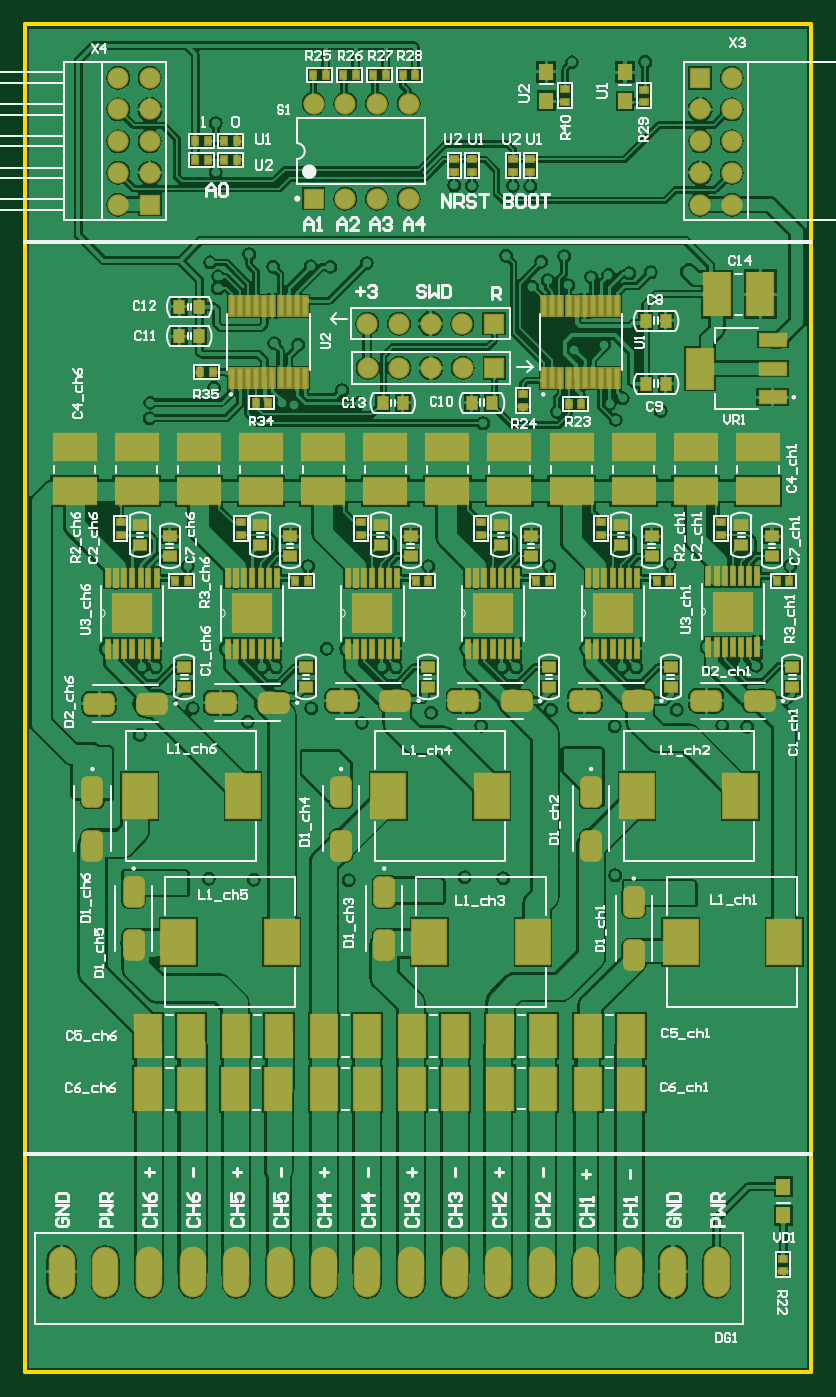
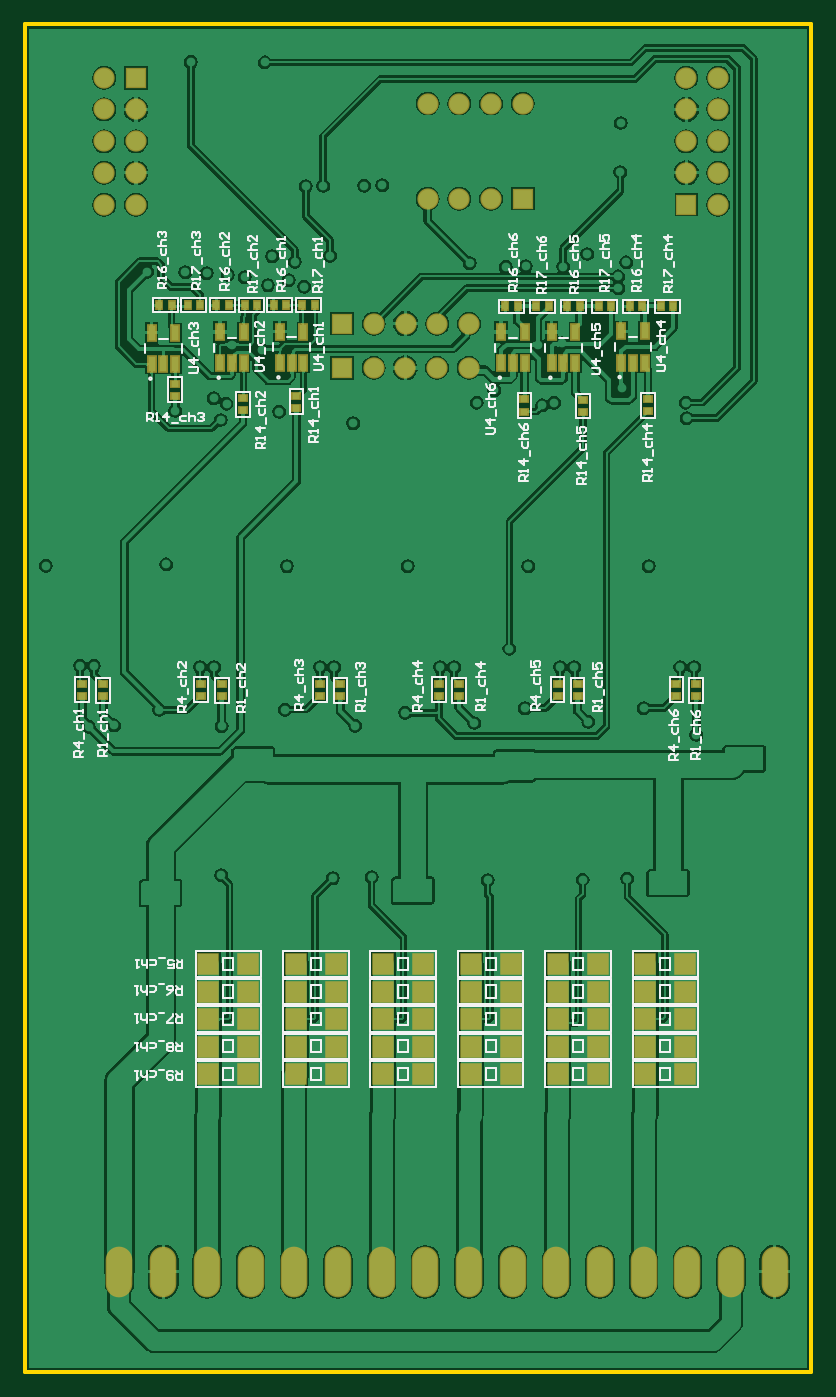
Circuit board: 9 layer files. Board 63.0 x 108.0 mm.
- bottom_copper: DriverPCB.GBL (133299 bytes)
- bottom_silk: DriverPCB.GBO (35144 bytes)
- paste: DriverPCB.GBP (3185 bytes)
- bottom_mask: DriverPCB.GBS (4348 bytes)
- outline: DriverPCB.GKO (273 bytes)
- top_copper: DriverPCB.GTL (218603 bytes)
- top_silk: DriverPCB.GTO (53106 bytes)
- paste: DriverPCB.GTP (7685 bytes)
- top_mask: DriverPCB.GTS (8851 bytes)

=== bottom_copper: DriverPCB.GBL (133299 bytes, source omitted) ===
=== bottom_silk: DriverPCB.GBO (35144 bytes, source omitted) ===
=== paste: DriverPCB.GBP ===
G04*
G04 #@! TF.GenerationSoftware,Altium Limited,Altium Designer,20.0.13 (296)*
G04*
G04 Layer_Color=128*
%FSLAX44Y44*%
%MOMM*%
G71*
G01*
G75*
%ADD19R,0.6000X0.5000*%
%ADD20R,0.5000X0.6000*%
%ADD65R,0.5900X1.2100*%
%ADD66R,1.6000X1.6000*%
D19*
X130750Y779750D02*
D03*
Y769750D02*
D03*
X182625Y779000D02*
D03*
Y769000D02*
D03*
X229750Y779500D02*
D03*
Y769500D02*
D03*
X412500Y782250D02*
D03*
Y772250D02*
D03*
X455250Y780500D02*
D03*
Y770500D02*
D03*
X509500Y792000D02*
D03*
Y782000D02*
D03*
X187250Y551250D02*
D03*
Y541250D02*
D03*
X203200Y551500D02*
D03*
Y541500D02*
D03*
X282250Y551250D02*
D03*
Y541250D02*
D03*
X298400Y551500D02*
D03*
Y541500D02*
D03*
X377250Y551250D02*
D03*
Y541250D02*
D03*
X393600Y551500D02*
D03*
Y541500D02*
D03*
X472250Y551250D02*
D03*
Y541250D02*
D03*
X488800Y551500D02*
D03*
Y541500D02*
D03*
X92250Y551250D02*
D03*
Y541250D02*
D03*
X108000Y551500D02*
D03*
Y541500D02*
D03*
X567250Y551250D02*
D03*
Y541250D02*
D03*
X584000Y551500D02*
D03*
Y541500D02*
D03*
D20*
X110500Y853750D02*
D03*
X120500D02*
D03*
X135450D02*
D03*
X145450D02*
D03*
X160400D02*
D03*
X170400D02*
D03*
X185350D02*
D03*
X195350D02*
D03*
X210300D02*
D03*
X220300D02*
D03*
X235250D02*
D03*
X245250D02*
D03*
X397875Y854750D02*
D03*
X407875D02*
D03*
X420800D02*
D03*
X430800D02*
D03*
X443725D02*
D03*
X453725D02*
D03*
X466650D02*
D03*
X476650D02*
D03*
X489575D02*
D03*
X499575D02*
D03*
X512500D02*
D03*
X522500D02*
D03*
D65*
X152500Y833800D02*
D03*
X133500D02*
D03*
Y808700D02*
D03*
X143000D02*
D03*
X152500D02*
D03*
X208000Y833300D02*
D03*
X189000D02*
D03*
Y808200D02*
D03*
X198500D02*
D03*
X208000D02*
D03*
X248500Y833300D02*
D03*
X229500D02*
D03*
Y808200D02*
D03*
X239000D02*
D03*
X248500D02*
D03*
X528500Y832550D02*
D03*
X509500D02*
D03*
Y807450D02*
D03*
X519000D02*
D03*
X528500D02*
D03*
X473750Y833300D02*
D03*
X454750D02*
D03*
Y808200D02*
D03*
X464250D02*
D03*
X473750D02*
D03*
X425875Y833550D02*
D03*
X406875D02*
D03*
Y808450D02*
D03*
X416375D02*
D03*
X425875D02*
D03*
D66*
X412947Y238750D02*
D03*
X380947D02*
D03*
X272932D02*
D03*
X240932D02*
D03*
X132917D02*
D03*
X100917D02*
D03*
X482955D02*
D03*
X450955D02*
D03*
X482955Y260750D02*
D03*
X450955D02*
D03*
X482955Y282750D02*
D03*
X450955D02*
D03*
X482955Y304750D02*
D03*
X450955D02*
D03*
X482955Y326750D02*
D03*
X450955D02*
D03*
X412947Y260750D02*
D03*
X380947D02*
D03*
X412947Y282750D02*
D03*
X380947D02*
D03*
X412947Y304750D02*
D03*
X380947D02*
D03*
X412947Y326750D02*
D03*
X380947D02*
D03*
X342940Y238750D02*
D03*
X310940D02*
D03*
X342940Y260750D02*
D03*
X310940D02*
D03*
X342940Y282750D02*
D03*
X310940D02*
D03*
X342940Y304750D02*
D03*
X310940D02*
D03*
X342940Y326750D02*
D03*
X310940D02*
D03*
X272932Y260750D02*
D03*
X240932D02*
D03*
X272932Y282750D02*
D03*
X240932D02*
D03*
X272932Y304750D02*
D03*
X240932D02*
D03*
X272932Y326750D02*
D03*
X240932D02*
D03*
X202925Y238750D02*
D03*
X170925D02*
D03*
X202925Y260750D02*
D03*
X170925D02*
D03*
X202925Y282750D02*
D03*
X170925D02*
D03*
X202925Y304750D02*
D03*
X170925D02*
D03*
X202925Y326750D02*
D03*
X170925D02*
D03*
X132917Y260750D02*
D03*
X100917D02*
D03*
X132917Y282750D02*
D03*
X100917D02*
D03*
X132917Y304750D02*
D03*
X100917D02*
D03*
X132917Y326750D02*
D03*
X100917D02*
D03*
M02*

=== bottom_mask: DriverPCB.GBS ===
G04*
G04 #@! TF.GenerationSoftware,Altium Limited,Altium Designer,20.0.13 (296)*
G04*
G04 Layer_Color=16711935*
%FSLAX44Y44*%
%MOMM*%
G71*
G01*
G75*
%ADD34R,0.8032X0.7032*%
%ADD35R,0.7032X0.8032*%
%ADD49O,2.1336X4.0640*%
%ADD50R,1.7032X1.7032*%
%ADD51C,1.7032*%
%ADD52R,1.7032X1.7032*%
%ADD67R,0.7932X1.4132*%
%ADD68R,1.8032X1.8032*%
D34*
X130750Y779750D02*
D03*
Y769750D02*
D03*
X182625Y779000D02*
D03*
Y769000D02*
D03*
X229750Y779500D02*
D03*
Y769500D02*
D03*
X412500Y782250D02*
D03*
Y772250D02*
D03*
X455250Y780500D02*
D03*
Y770500D02*
D03*
X509500Y792000D02*
D03*
Y782000D02*
D03*
X187250Y551250D02*
D03*
Y541250D02*
D03*
X203200Y551500D02*
D03*
Y541500D02*
D03*
X282250Y551250D02*
D03*
Y541250D02*
D03*
X298400Y551500D02*
D03*
Y541500D02*
D03*
X377250Y551250D02*
D03*
Y541250D02*
D03*
X393600Y551500D02*
D03*
Y541500D02*
D03*
X472250Y551250D02*
D03*
Y541250D02*
D03*
X488800Y551500D02*
D03*
Y541500D02*
D03*
X92250Y551250D02*
D03*
Y541250D02*
D03*
X108000Y551500D02*
D03*
Y541500D02*
D03*
X567250Y551250D02*
D03*
Y541250D02*
D03*
X584000Y551500D02*
D03*
Y541500D02*
D03*
D35*
X110500Y853750D02*
D03*
X120500D02*
D03*
X135450D02*
D03*
X145450D02*
D03*
X160400D02*
D03*
X170400D02*
D03*
X185350D02*
D03*
X195350D02*
D03*
X210300D02*
D03*
X220300D02*
D03*
X235250D02*
D03*
X245250D02*
D03*
X397875Y854750D02*
D03*
X407875D02*
D03*
X420800D02*
D03*
X430800D02*
D03*
X443725D02*
D03*
X453725D02*
D03*
X466650D02*
D03*
X476650D02*
D03*
X489575D02*
D03*
X499575D02*
D03*
X512500D02*
D03*
X522500D02*
D03*
D49*
X554250Y80250D02*
D03*
X519250D02*
D03*
X484250D02*
D03*
X449250D02*
D03*
X414250D02*
D03*
X379250D02*
D03*
X344250D02*
D03*
X309250D02*
D03*
X274250D02*
D03*
X239250D02*
D03*
X204250D02*
D03*
X169250D02*
D03*
X134250D02*
D03*
X99250D02*
D03*
X64250D02*
D03*
X29250D02*
D03*
D50*
X100000Y935400D02*
D03*
X231150Y940150D02*
D03*
X541000Y1037000D02*
D03*
D51*
X74600Y935400D02*
D03*
X100000Y960800D02*
D03*
X74600D02*
D03*
X100000Y986200D02*
D03*
X74600D02*
D03*
X100000Y1011600D02*
D03*
X74600D02*
D03*
Y1037000D02*
D03*
X100000D02*
D03*
X274200Y840000D02*
D03*
X299600D02*
D03*
X325000D02*
D03*
X350400D02*
D03*
X274450Y804500D02*
D03*
X299850D02*
D03*
X325250D02*
D03*
X350650D02*
D03*
X307350Y1016350D02*
D03*
X281950D02*
D03*
X256550D02*
D03*
X231150D02*
D03*
X307350Y940150D02*
D03*
X281950D02*
D03*
X256550D02*
D03*
X566400Y960800D02*
D03*
X541000D02*
D03*
X566400Y1037000D02*
D03*
X541000Y1011600D02*
D03*
X566400D02*
D03*
X541000Y986200D02*
D03*
X566400D02*
D03*
X541000Y935400D02*
D03*
X566400D02*
D03*
D52*
X375800Y840000D02*
D03*
X376050Y804500D02*
D03*
D67*
X152500Y833800D02*
D03*
X133500D02*
D03*
Y808700D02*
D03*
X143000D02*
D03*
X152500D02*
D03*
X208000Y833300D02*
D03*
X189000D02*
D03*
Y808200D02*
D03*
X198500D02*
D03*
X208000D02*
D03*
X248500Y833300D02*
D03*
X229500D02*
D03*
Y808200D02*
D03*
X239000D02*
D03*
X248500D02*
D03*
X528500Y832550D02*
D03*
X509500D02*
D03*
Y807450D02*
D03*
X519000D02*
D03*
X528500D02*
D03*
X473750Y833300D02*
D03*
X454750D02*
D03*
Y808200D02*
D03*
X464250D02*
D03*
X473750D02*
D03*
X425875Y833550D02*
D03*
X406875D02*
D03*
Y808450D02*
D03*
X416375D02*
D03*
X425875D02*
D03*
D68*
X412947Y238750D02*
D03*
X380947D02*
D03*
X272932D02*
D03*
X240932D02*
D03*
X132917D02*
D03*
X100917D02*
D03*
X482955D02*
D03*
X450955D02*
D03*
X482955Y260750D02*
D03*
X450955D02*
D03*
X482955Y282750D02*
D03*
X450955D02*
D03*
X482955Y304750D02*
D03*
X450955D02*
D03*
X482955Y326750D02*
D03*
X450955D02*
D03*
X412947Y260750D02*
D03*
X380947D02*
D03*
X412947Y282750D02*
D03*
X380947D02*
D03*
X412947Y304750D02*
D03*
X380947D02*
D03*
X412947Y326750D02*
D03*
X380947D02*
D03*
X342940Y238750D02*
D03*
X310940D02*
D03*
X342940Y260750D02*
D03*
X310940D02*
D03*
X342940Y282750D02*
D03*
X310940D02*
D03*
X342940Y304750D02*
D03*
X310940D02*
D03*
X342940Y326750D02*
D03*
X310940D02*
D03*
X272932Y260750D02*
D03*
X240932D02*
D03*
X272932Y282750D02*
D03*
X240932D02*
D03*
X272932Y304750D02*
D03*
X240932D02*
D03*
X272932Y326750D02*
D03*
X240932D02*
D03*
X202925Y238750D02*
D03*
X170925D02*
D03*
X202925Y260750D02*
D03*
X170925D02*
D03*
X202925Y282750D02*
D03*
X170925D02*
D03*
X202925Y304750D02*
D03*
X170925D02*
D03*
X202925Y326750D02*
D03*
X170925D02*
D03*
X132917Y260750D02*
D03*
X100917D02*
D03*
X132917Y282750D02*
D03*
X100917D02*
D03*
X132917Y304750D02*
D03*
X100917D02*
D03*
X132917Y326750D02*
D03*
X100917D02*
D03*
M02*

=== outline: DriverPCB.GKO ===
G04*
G04 #@! TF.GenerationSoftware,Altium Limited,Altium Designer,20.0.13 (296)*
G04*
G04 Layer_Color=16711935*
%FSLAX44Y44*%
%MOMM*%
G71*
G01*
G75*
%ADD16C,0.3000*%
D16*
X0Y1080000D02*
X630000D01*
X-0Y0D02*
X0Y1080000D01*
X630000D02*
X630000Y0D01*
X0D02*
X630000D01*
M02*

=== top_copper: DriverPCB.GTL (218603 bytes, source omitted) ===
=== top_silk: DriverPCB.GTO (53106 bytes, source omitted) ===
=== paste: DriverPCB.GTP (7685 bytes, source omitted) ===
=== top_mask: DriverPCB.GTS (8851 bytes, source omitted) ===
